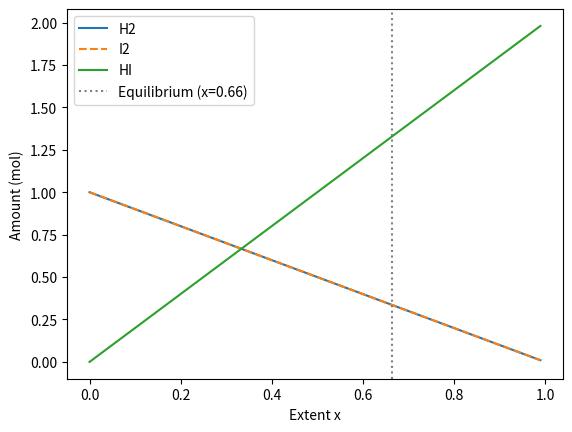

Recreate this plot in Python.
"""
PW2 Lab B Part 4 -- chemical equilibrium via the equilibrium constant K.

Reaction  H2 + I2 <=> 2 HI, starting from 1 mol H2 and 1 mol I2.
As the reaction proceeds by an extent x:  H2 = 1-x,  I2 = 1-x,  HI = 2x.
At equilibrium the composition satisfies the equilibrium constant
        K = [HI]^2 / ([H2][I2]) = (2x)^2 / ((1-x)(1-x)).
Given K, find the extent x. Solve it TWO ways and compare.
Run:  python equilibrium.py
"""
import numpy as np
import matplotlib.pyplot as plt
from scipy.optimize import newton, minimize

K = 15.6
a = b = 1.0

# TODO 1: write k_imbalance(x) = (2x)^2/((a-x)(b-x)) - K.
def k_imbalance(x):
    return (2 * x)**2 / ((a - x) * (b - x)) - K

# TODO 2 (method 1): use scipy.optimize.newton
x_newton = newton(k_imbalance, x0=0.5)

# TODO 3 (method 2): use scipy.optimize.minimize (SLSQP)
def obj(x):
    return k_imbalance(x[0])**2
res = minimize(obj, x0=[0.5], method="SLSQP", bounds=[(0, 0.999)])
x_slsqp = res.x[0]
print(f"Newton extent x: {x_newton:.4f}")
print(f"SLSQP extent x:  {x_slsqp:.4f}")

# TODO 4: report equilibrium amounts and plot
nH2 = a - x_newton
nI2 = b - x_newton
nHI = 2 * x_newton
print(f"Equilibrium amounts: H2 = {nH2:.4f} mol, I2 = {nI2:.4f} mol, HI = {nHI:.4f} mol")
x_vals = np.linspace(0, 0.99, 100)
plt.figure()
plt.plot(x_vals, a - x_vals, label='H2')
plt.plot(x_vals, b - x_vals, '--', label='I2')
plt.plot(x_vals, 2 * x_vals, label='HI')
plt.axvline(x_newton, color='gray', linestyle=':', label=f'Equilibrium (x={x_newton:.2f})')
plt.xlabel('Extent x')
plt.ylabel('Amount (mol)')
plt.legend()
plt.savefig('equilibrium.png')
